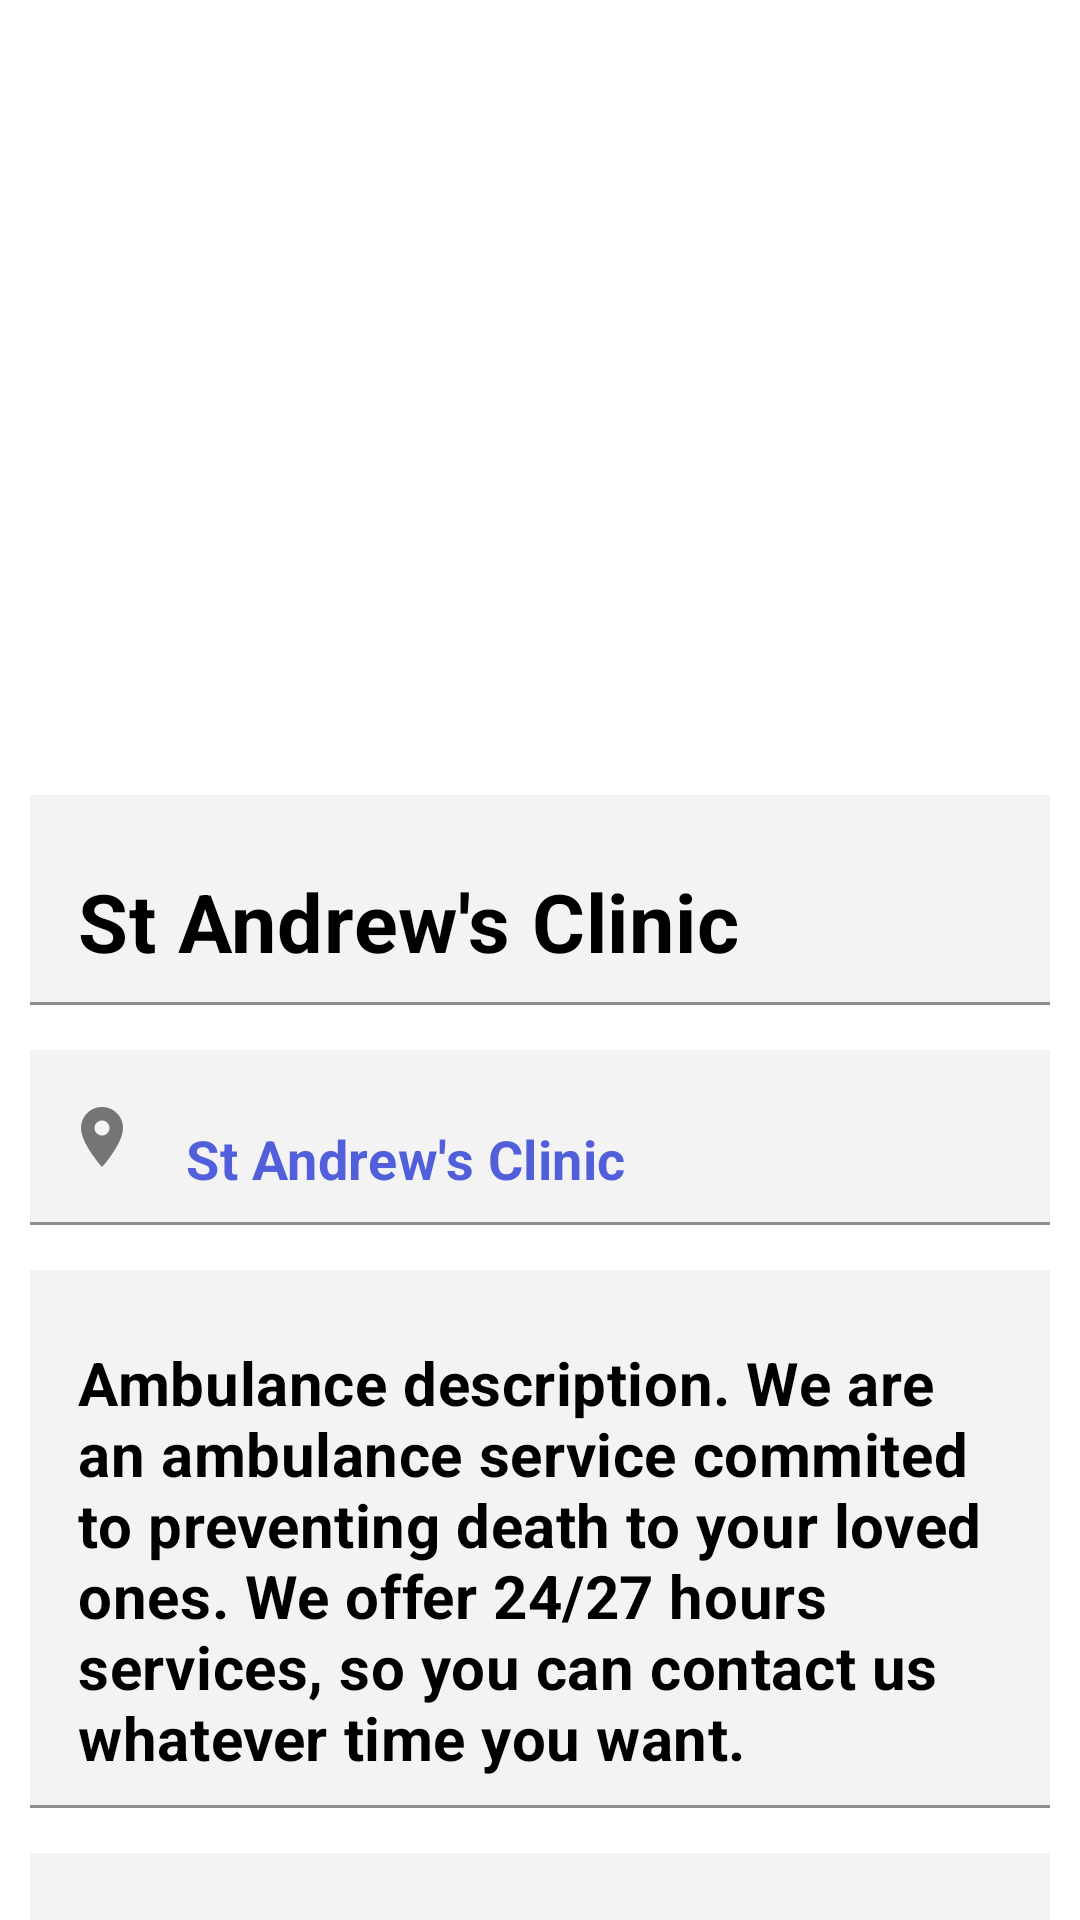

The Android layout XML behind this screen, and the referenced resources:
<!-- AndroidManifest.xml: application theme Theme.AptechClass -->
<!-- res/layout/fragment_admin_ambulance_detail.xml -->
<?xml version="1.0" encoding="utf-8"?>
<ScrollView xmlns:android="http://schemas.android.com/apk/res/android"
    xmlns:tools="http://schemas.android.com/tools"
    android:layout_width="match_parent"
    android:layout_height="match_parent"
    xmlns:app="http://schemas.android.com/apk/res-auto"
    tools:context=".AdminAmbulanceDetail"
    android:background="@color/white"
    android:fillViewport="true"
    android:scrollbars="none"
    android:orientation="vertical">

    <LinearLayout
        android:layout_width="match_parent"
        android:layout_height="match_parent"
        android:orientation="vertical">

        <ImageView
            android:layout_width="wrap_content"
            android:layout_height="250dp"
            android:scaleType="centerCrop"
            android:contentDescription="@string/ambulance"
            android:src="@drawable/red"/>

        <com.google.android.material.textfield.TextInputLayout
            android:layout_width="match_parent"
            android:layout_height="wrap_content"
            android:layout_marginEnd="10dp"
            android:layout_marginTop="15dp"
            android:layout_marginStart="10dp"
            >
            <com.google.android.material.textfield.TextInputEditText
                android:layout_width="match_parent"
                android:layout_height="wrap_content"
                android:text="St Andrew's Clinic"
                android:id="@+id/adminDetailName"
                android:background="@color/gray_black"
                android:textStyle="bold"
                android:justificationMode="inter_word"
                android:textColor="@color/black"
                android:textSize="27sp"
                />
        </com.google.android.material.textfield.TextInputLayout>


        <com.google.android.material.textfield.TextInputLayout
            android:layout_width="match_parent"
            android:layout_height="wrap_content"
            android:layout_marginEnd="10dp"
            android:layout_marginTop="15dp"
            android:layout_marginStart="10dp"
            app:startIconDrawable="@drawable/ic_baseline_location_on_24"
            >
            <com.google.android.material.textfield.TextInputEditText
                android:layout_width="match_parent"
                android:layout_height="wrap_content"
                android:text="St Andrew's Clinic"
                android:justificationMode="inter_word"
                android:id="@+id/adminDetailLocation"
                android:background="@color/gray_black"
                android:textStyle="bold"
                android:textColor="@color/purple_500"
                android:textSize="18sp"
                />
        </com.google.android.material.textfield.TextInputLayout>

        <com.google.android.material.textfield.TextInputLayout
            android:layout_width="match_parent"
            android:layout_height="wrap_content"
            android:layout_marginEnd="10dp"
            android:layout_marginTop="15dp"
            android:layout_marginStart="10dp"
            >
            <com.google.android.material.textfield.TextInputEditText
                android:layout_width="match_parent"
                android:justificationMode="inter_word"
                android:layout_height="wrap_content"
                android:text="Ambulance description. We are an ambulance service commited to preventing death to your loved ones. We offer 24/27 hours services, so you can contact us whatever time you want."
                android:id="@+id/adminDetailDescription"
                android:background="@color/gray_black"
                android:textStyle="bold"
                android:textColor="@color/black"
                android:textSize="20sp"
                />
        </com.google.android.material.textfield.TextInputLayout>


        <com.google.android.material.textfield.TextInputLayout
            android:layout_width="match_parent"
            android:layout_height="wrap_content"
            android:layout_marginEnd="10dp"
            android:layout_marginTop="15dp"
            android:layout_marginStart="10dp"
            >

            <com.google.android.material.textfield.TextInputEditText
                android:id="@+id/adminDetailFee"
                android:layout_width="match_parent"
                android:layout_height="wrap_content"
                android:background="@color/gray_black"
                android:text="Fee: £450"
                android:textColor="@color/gray"
                android:textSize="18sp"
                android:textStyle="bold" />
        </com.google.android.material.textfield.TextInputLayout>

        <com.google.android.material.textfield.TextInputLayout
            android:layout_width="match_parent"
            android:layout_height="wrap_content"
            android:layout_marginEnd="10dp"
            android:layout_marginTop="15dp"
            android:layout_marginStart="10dp"
            app:startIconDrawable="@drawable/ic_round_phone_24"
            >
            <com.google.android.material.textfield.TextInputEditText
                android:layout_width="match_parent"
                android:layout_height="wrap_content"
                android:text="+234 7894 110 2230"
                android:id="@+id/adminDetailContact"
                android:background="@color/gray_black"
                android:textStyle="bold"
                android:textColor="@color/black"
                android:textSize="18sp"
                />
        </com.google.android.material.textfield.TextInputLayout>

        <com.google.android.material.button.MaterialButton
            android:layout_width="match_parent"
            android:layout_height="60dp"
            android:layout_marginEnd="10dp"
            android:layout_marginTop="20dp"
            android:layout_marginStart="10dp"
            app:cornerRadius="8dp"
            android:text="Update Ambulance"
            android:layout_marginBottom="100dp"
            android:id="@+id/updateAmbulance"
            />

    </LinearLayout>

</ScrollView>
<!-- resources referenced by this layout -->
<resources>
  <color name="black">#FF000000</color>
  <color name="gray">#333</color>
  <color name="gray_black">#f3f3f3</color>
  <color name="purple_500">#525FDA</color>
  <color name="white">#FFFFFFFF</color>
  <!-- drawable ic_baseline_location_on_24 (drawable) -->
  <vector android:alpha="0.96" android:height="24dp"
      android:tint="#1E1E34" android:viewportHeight="24"
      android:viewportWidth="24" android:width="24dp" xmlns:android="http://schemas.android.com/apk/res/android">
      <path android:fillColor="@android:color/white" android:pathData="M12,2C8.13,2 5,5.13 5,9c0,5.25 7,13 7,13s7,-7.75 7,-13c0,-3.87 -3.13,-7 -7,-7zM12,11.5c-1.38,0 -2.5,-1.12 -2.5,-2.5s1.12,-2.5 2.5,-2.5 2.5,1.12 2.5,2.5 -1.12,2.5 -2.5,2.5z"/>
  </vector>
  <!-- drawable ic_round_phone_24 (drawable) -->
  <vector android:alpha="0.96" android:height="24dp"
      android:tint="#1E1E34" android:viewportHeight="24"
      android:viewportWidth="24" android:width="24dp" xmlns:android="http://schemas.android.com/apk/res/android">
      <path android:fillColor="@android:color/white" android:pathData="M19.23,15.26l-2.54,-0.29c-0.61,-0.07 -1.21,0.14 -1.64,0.57l-1.84,1.84c-2.83,-1.44 -5.15,-3.75 -6.59,-6.59l1.85,-1.85c0.43,-0.43 0.64,-1.03 0.57,-1.64l-0.29,-2.52c-0.12,-1.01 -0.97,-1.77 -1.99,-1.77H5.03c-1.13,0 -2.07,0.94 -2,2.07 0.53,8.54 7.36,15.36 15.89,15.89 1.13,0.07 2.07,-0.87 2.07,-2v-1.73c0.01,-1.01 -0.75,-1.86 -1.76,-1.98z"/>
  </vector>
  <string name="ambulance">Ambulance</string>
  <style name="Theme.AptechClass" parent="Theme.MaterialComponents.DayNight.DarkActionBar">
          
          <item name="colorPrimary">@color/purple_500</item>
          <item name="colorPrimaryVariant">@color/purple_700</item>
          <item name="colorOnPrimary">@color/white</item>
          
          <item name="colorSecondary">@color/teal_200</item>
          <item name="colorSecondaryVariant">@color/teal_700</item>
          <item name="colorOnSecondary">@color/black</item>
          
          <item name="android:statusBarColor" tools:targetApi="l">?attr/colorPrimaryVariant</item>
          
      </style>
  <color name="purple_700">#FF3700B3</color>
  <color name="teal_200">#FF03DAC5</color>
  <color name="teal_700">#FF018786</color>
</resources>
